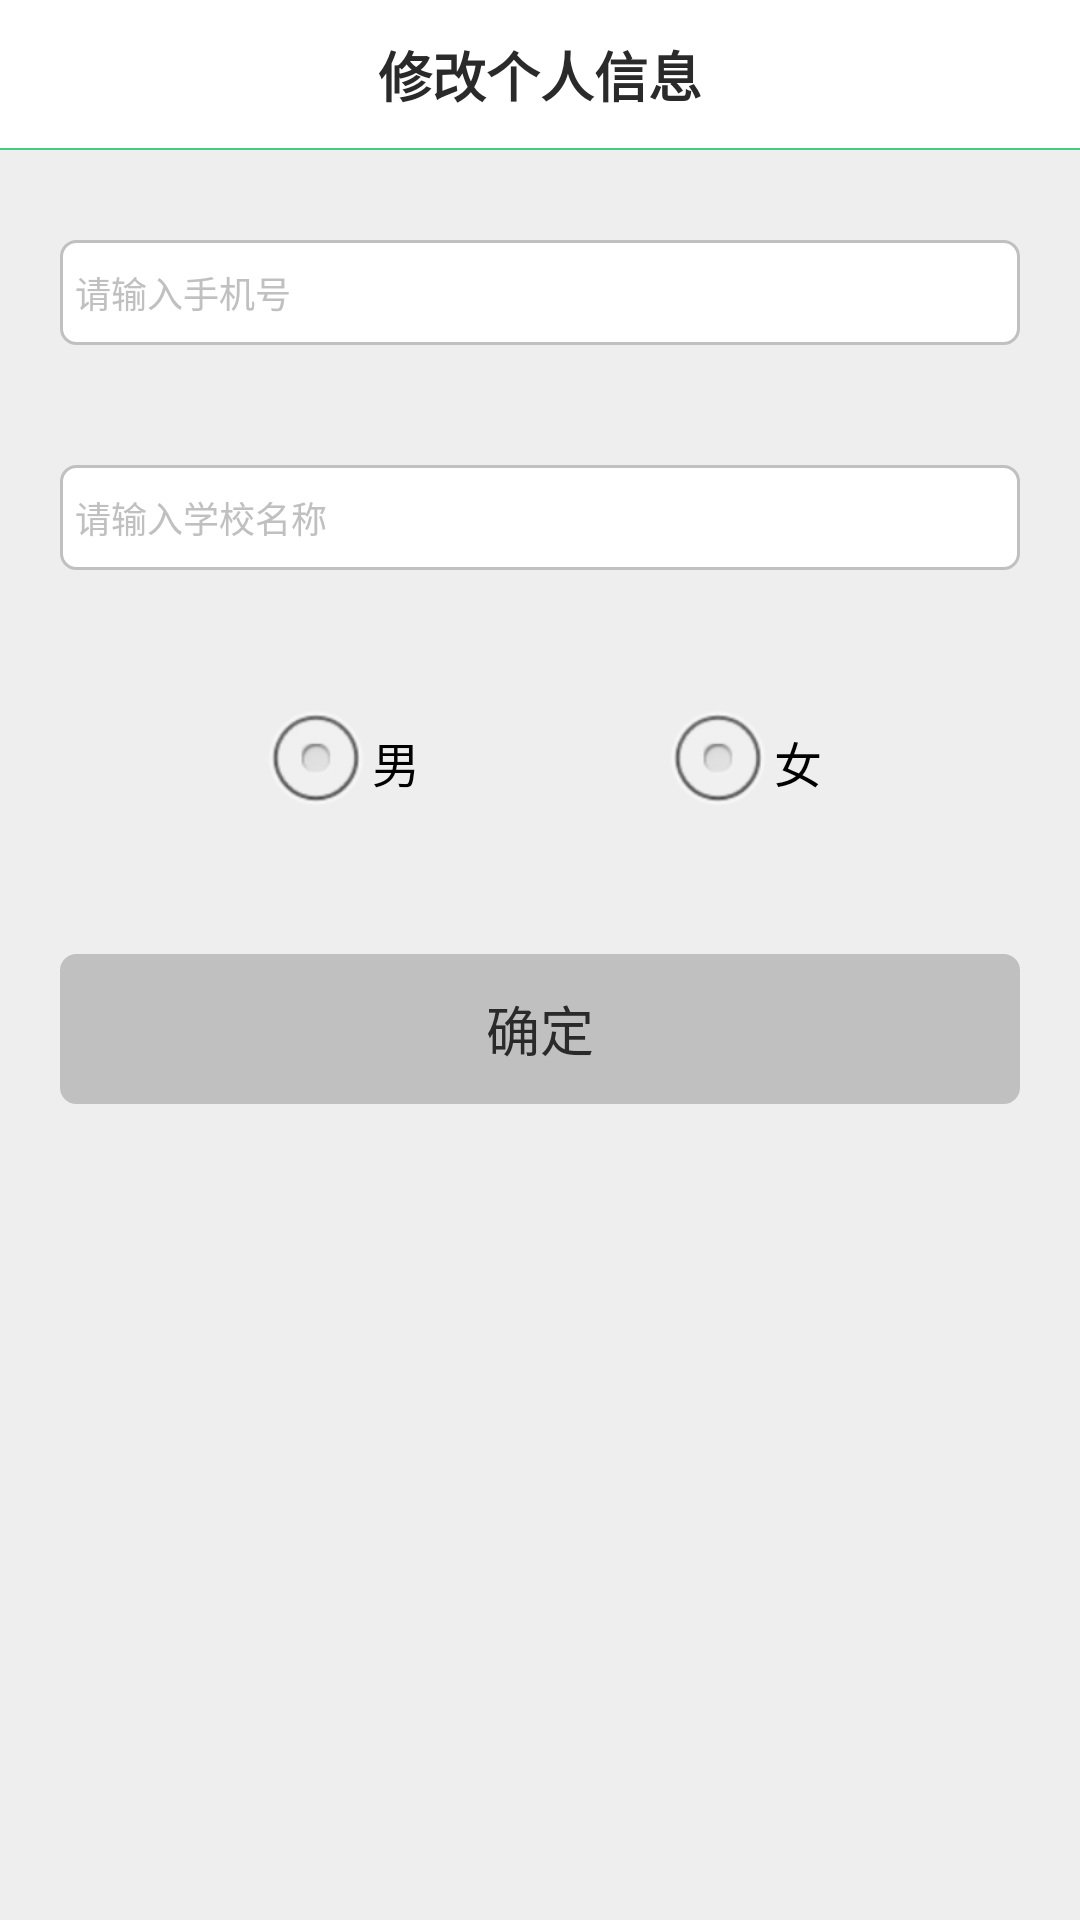

Layout XML and referenced resources for this Android screen:
<!-- AndroidManifest.xml: application theme android:Theme.Light.NoTitleBar -->
<!-- res/layout/activity_activity_modefy_user.xml -->
<?xml version="1.0" encoding="utf-8"?>
<LinearLayout xmlns:android="http://schemas.android.com/apk/res/android"
    xmlns:app="http://schemas.android.com/apk/res-auto"
    android:layout_width="fill_parent"
    android:layout_height="fill_parent"
    android:background="#eeeeee"
    android:orientation="vertical" >

    <RelativeLayout
        android:id="@+id/action_bar"
        android:layout_width="fill_parent"
        android:layout_height="50.0dip"
        android:background="@android:color/white" >

        <TextView
            android:id="@+id/tv_title"
            android:layout_width="wrap_content"
            android:layout_height="fill_parent"
            android:layout_centerHorizontal="true"
            android:ellipsize="end"
            android:gravity="center"
            android:maxLines="1"
            android:text="修改个人信息"
            android:maxWidth="250.0dip"
            android:minWidth="50.0dip"
            android:textColor="#ff2a2a2a"
            android:textSize="18.0sp"
            android:textStyle="bold" />

        <TextView
            android:id="@+id/tv_save"
            android:layout_width="wrap_content"
            android:layout_height="fill_parent"
            android:layout_alignParentRight="true"
            android:layout_marginRight="11.0dip"
            android:gravity="center"
            android:minWidth="50.0dip"
            android:text="保存"
            android:textColor="#ff2a2a2a"
            android:textSize="15.0sp"
            android:visibility="invisible" />

        <TextView
            android:id="@+id/cut_off_rule"
            android:layout_width="fill_parent"
            android:layout_height="0.5dip"
            android:layout_alignParentBottom="true"
            android:background="#ff43cd80" />
    </RelativeLayout>
            

    <LinearLayout
        android:layout_width="fill_parent"
        android:layout_height="fill_parent"
        android:layout_margin="20.0dip"
        android:orientation="vertical" >

        <FrameLayout
            android:layout_width="fill_parent"
            android:layout_height="35.0dip"
            android:layout_marginTop="10.0dip"
            android:background="@drawable/selector_login_window" >

            <EditText
                android:id="@+id/edit_phone"
                android:layout_width="fill_parent"
                android:layout_height="35.0dip"
                android:layout_marginLeft="5.0dip"
                android:background="@null"
                android:drawablePadding="10.0dip"
                android:hint="请输入手机号"
                android:inputType="numberDecimal"
                android:singleLine="true"
                android:text=""
                android:textColor="@color/text"
                android:textColorHint="@color/grey_line"
                android:textCursorDrawable="@null"
                android:textSize="12.0dip" />
        </FrameLayout>

        <FrameLayout
            android:layout_width="fill_parent"
            android:layout_height="35.0dip"
            android:layout_marginTop="40.0dip"
            android:background="@drawable/selector_login_window" >

            <EditText
                android:id="@+id/edit_school"
                android:layout_width="fill_parent"
                android:layout_height="35.0dip"
                android:layout_marginLeft="5.0dip"
                android:background="@null"
                android:drawablePadding="10.0dip"
                android:hint="请输入学校名称"
                android:singleLine="true"
                android:text=""
                android:textColor="@color/text"
                android:textColorHint="@color/grey_line"
                android:textCursorDrawable="@null"
                android:textSize="12.0dip" />
        </FrameLayout>

        <RadioGroup
            android:id="@+id/sex_rg"
            android:layout_width="fill_parent"
            android:layout_height="wrap_content"
            android:layout_marginTop="40.0dip"
            android:gravity="center"
            android:orientation="horizontal" >

            <RadioButton
                android:id="@+id/male_rb"
                android:layout_width="wrap_content"
                android:layout_height="wrap_content"
                android:layout_marginRight="40.0dip"
                android:text="男" />

            <RadioButton
                android:id="@+id/famale_rb"
                android:layout_width="wrap_content"
                android:layout_height="wrap_content"
                android:layout_marginLeft="40.0dip"
                android:text="女" />
        </RadioGroup>

        <Button
            android:id="@+id/btn_ture"
            android:layout_width="fill_parent"
            android:layout_height="50.0dip"
            android:layout_gravity="center"
            android:layout_marginTop="40.0dip"
            android:background="@drawable/selector_btn_login"
            android:text="确定"
            android:textColor="@color/text"
            android:textSize="18.0dip" />
    </LinearLayout>

</LinearLayout>
<!-- resources referenced by this layout -->
<resources>
  <color name="grey_line">#ffc0c0c0</color>
  <color name="text">#ff2a2a2a</color>
  <!-- drawable selector_btn_login (drawable-xhdpi) -->
  <?xml version="1.0" encoding="utf-8"?>
  <shape
    xmlns:android="http://schemas.android.com/apk/res/android">
      <stroke android:width="1.0dip" android:color="@color/grey_line" />
      <solid android:color="@color/grey_line" />
      <corners android:radius="5.0dip" />
  </shape>
  <!-- drawable selector_login_window (drawable-xhdpi) -->
  <?xml version="1.0" encoding="utf-8"?>
  <shape
    xmlns:android="http://schemas.android.com/apk/res/android">
      <stroke android:width="1.0dip" android:color="@color/grey_line" />
      <solid android:color="@color/white" />
      <corners android:radius="5.0dip" />
  </shape>
  <color name="white">#ffffffff</color>
</resources>
